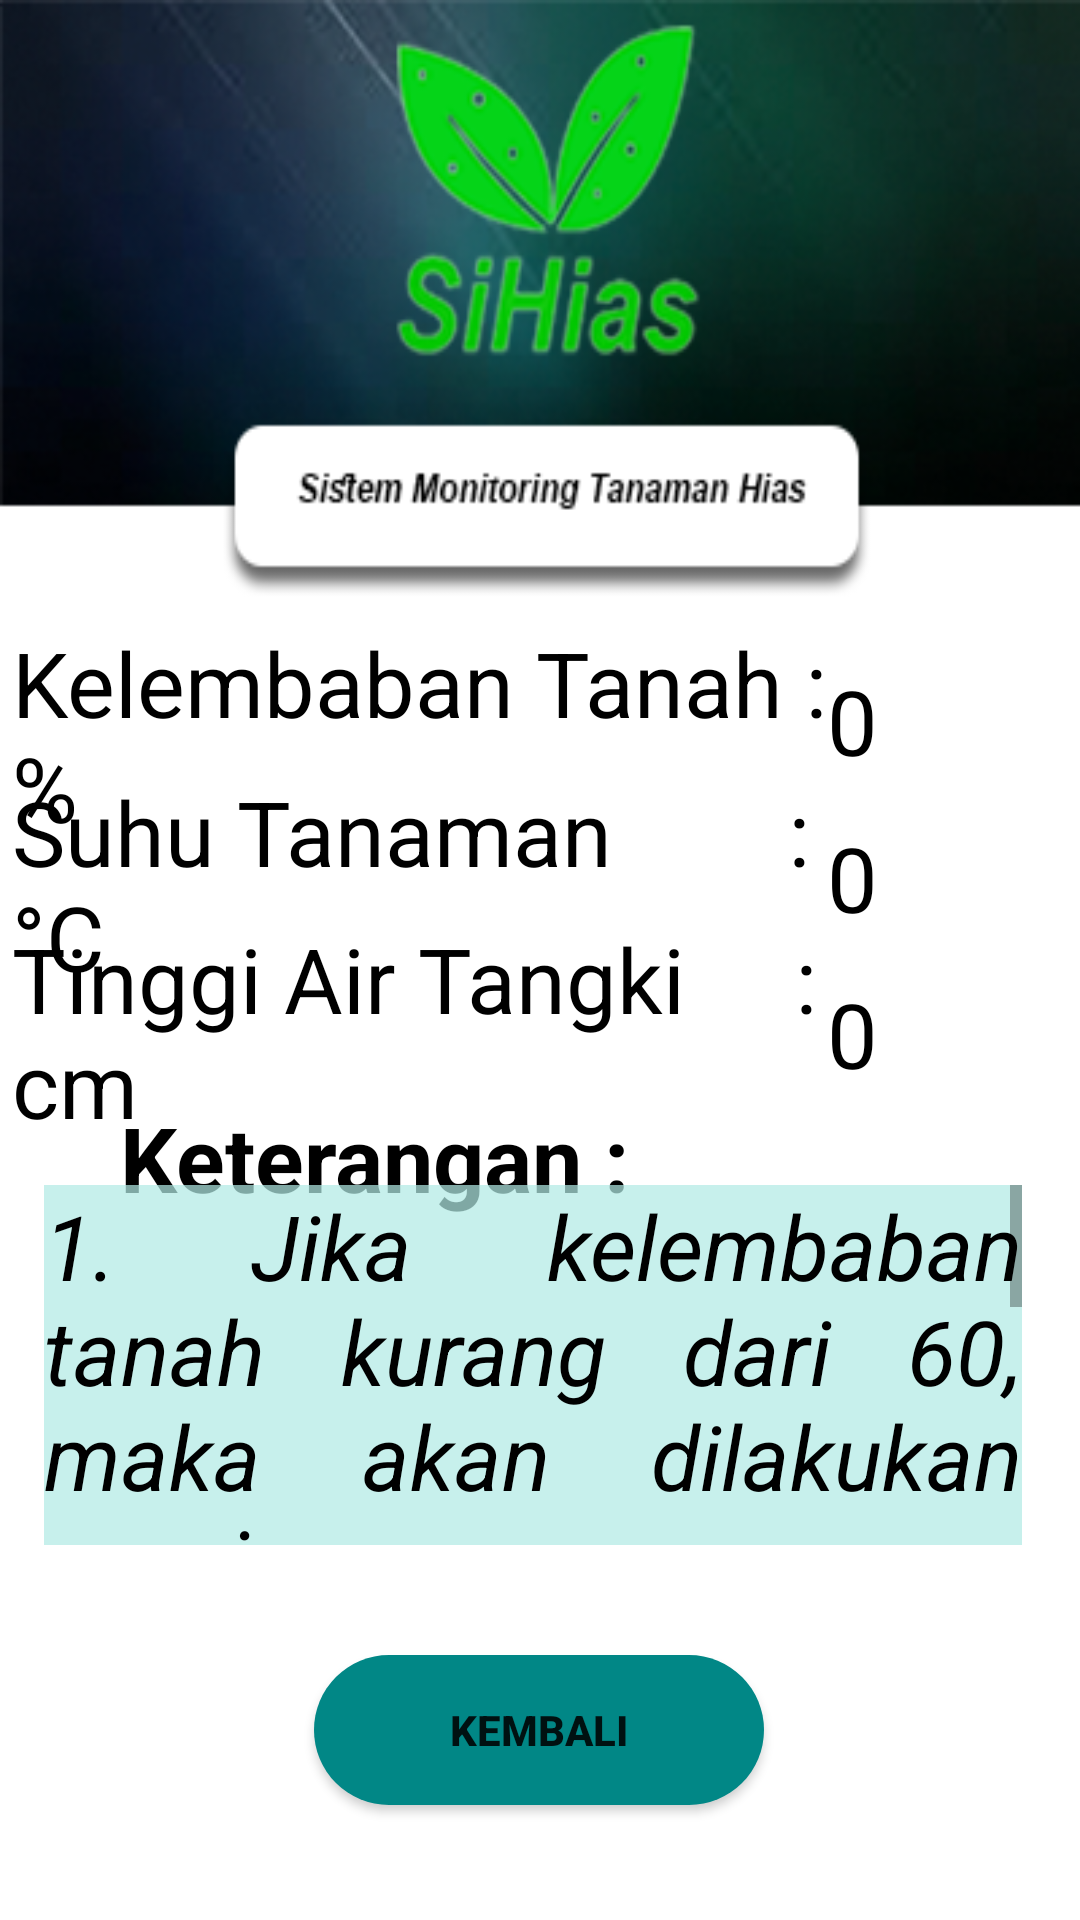

Android layout source for this screen:
<!-- AndroidManifest.xml: application theme Theme.SiHias -->
<!-- res/layout/activity_konten.xml -->
<?xml version="1.0" encoding="utf-8"?>
<androidx.constraintlayout.widget.ConstraintLayout xmlns:android="http://schemas.android.com/apk/res/android"
    xmlns:app="http://schemas.android.com/apk/res-auto"
    xmlns:tools="http://schemas.android.com/tools"
    android:layout_width="match_parent"
    android:layout_height="match_parent"
    android:background="@drawable/background1"
    android:orientation="vertical"
    tools:context=".Konten">

    <TextView
        android:id="@+id/textView4"
        android:layout_width="wrap_content"
        android:layout_height="wrap_content"
        android:layout_marginStart="4dp"
        android:text="Kelembaban Tanah :             %"
        android:textColor="@color/black"
        android:textSize="30sp"
        app:layout_constrainedWidth="true"
        app:layout_constraintBottom_toBottomOf="parent"
        app:layout_constraintHorizontal_bias="0.066"
        app:layout_constraintLeft_toLeftOf="parent"
        app:layout_constraintRight_toRightOf="parent"
        app:layout_constraintStart_toStartOf="parent"
        app:layout_constraintTop_toTopOf="parent"
        app:layout_constraintVertical_bias="0.367" />

    <TextView
        android:id="@+id/textView5"
        android:layout_width="wrap_content"
        android:layout_height="wrap_content"
        android:layout_marginStart="4dp"
        android:text="Suhu Tanaman        :             °C"
        android:textColor="@color/black"
        android:textSize="30sp"
        app:layout_constrainedWidth="true"
        app:layout_constraintBottom_toBottomOf="parent"
        app:layout_constraintHorizontal_bias="0.065"
        app:layout_constraintLeft_toLeftOf="parent"
        app:layout_constraintRight_toRightOf="parent"
        app:layout_constraintStart_toStartOf="parent"
        app:layout_constraintTop_toTopOf="parent"
        app:layout_constraintVertical_bias="0.455" />

    <TextView
        android:id="@+id/textView2"
        android:layout_width="wrap_content"
        android:layout_height="wrap_content"
        android:layout_marginStart="4dp"
        android:text="Tinggi Air Tangki     :             cm"
        android:textColor="@color/black"
        android:textSize="30sp"
        app:layout_constrainedWidth="true"
        app:layout_constraintBottom_toBottomOf="parent"
        app:layout_constraintHorizontal_bias="0.066"
        app:layout_constraintLeft_toLeftOf="parent"
        app:layout_constraintRight_toRightOf="parent"
        app:layout_constraintStart_toStartOf="parent"
        app:layout_constraintTop_toTopOf="parent"
        app:layout_constraintVertical_bias="0.542" />

    <TextView
        android:id="@+id/nilaiTanah"
        android:layout_width="wrap_content"
        android:layout_height="wrap_content"
        android:text="0"
        android:textSize="30sp"
        android:textColor="@color/black"
        app:layout_constrainedWidth="true"
        app:layout_constraintBottom_toBottomOf="parent"
        app:layout_constraintHorizontal_bias="0.804"
        app:layout_constraintLeft_toLeftOf="parent"
        app:layout_constraintRight_toRightOf="parent"
        app:layout_constraintTop_toTopOf="parent"
        app:layout_constraintVertical_bias="0.367" />

    <TextView
        android:id="@+id/nilaiSuhu"
        android:layout_width="wrap_content"
        android:layout_height="wrap_content"
        android:text="0"
        android:textSize="30sp"
        android:textColor="@color/black"
        app:layout_constrainedWidth="true"
        app:layout_constraintBottom_toBottomOf="parent"
        app:layout_constraintHorizontal_bias="0.804"
        app:layout_constraintLeft_toLeftOf="parent"
        app:layout_constraintRight_toRightOf="parent"
        app:layout_constraintTop_toTopOf="parent"
        app:layout_constraintVertical_bias="0.454" />

    <TextView
        android:id="@+id/nilaiDebit"
        android:layout_width="wrap_content"
        android:layout_height="wrap_content"
        android:text="0"
        android:textSize="30sp"
        android:textColor="@color/black"
        app:layout_constrainedWidth="true"
        app:layout_constraintBottom_toBottomOf="parent"
        app:layout_constraintHorizontal_bias="0.804"
        app:layout_constraintLeft_toLeftOf="parent"
        app:layout_constraintRight_toRightOf="parent"
        app:layout_constraintTop_toTopOf="parent"
        app:layout_constraintVertical_bias="0.541" />


    <TextView
        android:layout_width="wrap_content"
        android:layout_height="wrap_content"
        android:layout_marginStart="40dp"
        android:text="Keterangan : "
        android:textColor="@color/black"
        android:textSize="30sp"
        android:textStyle="bold"
        app:layout_constrainedWidth="true"
        app:layout_constraintBottom_toBottomOf="parent"
        app:layout_constraintHorizontal_bias="0.066"
        app:layout_constraintLeft_toLeftOf="parent"
        app:layout_constraintRight_toRightOf="parent"
        app:layout_constraintStart_toStartOf="parent"
        app:layout_constraintTop_toTopOf="parent"
        app:layout_constraintVertical_bias="0.61" />

    <RelativeLayout
        android:layout_width="330dp"
        android:layout_height="245dp"
        app:layout_constraintBottom_toBottomOf="parent"
        app:layout_constraintEnd_toEndOf="parent"
        app:layout_constraintHorizontal_bias="0.486"
        app:layout_constraintLeft_toLeftOf="parent"
        app:layout_constraintRight_toRightOf="parent"
        app:layout_constraintStart_toStartOf="parent"
        app:layout_constraintTop_toTopOf="parent"
        app:layout_constraintVertical_bias="1.0">

        <ScrollView
            android:layout_width="326dp"
            android:layout_height="120dp"
            android:fillViewport="true"
            android:background="#B7B2EAE5"
            app:layout_constraintBottom_toBottomOf="parent"
            app:layout_constraintEnd_toEndOf="parent"
            app:layout_constraintHorizontal_bias="0.486"
            app:layout_constraintLeft_toLeftOf="parent"
            app:layout_constraintRight_toRightOf="parent"
            app:layout_constraintStart_toStartOf="parent"
            app:layout_constraintTop_toTopOf="parent"
            app:layout_constraintVertical_bias="1.0">

            <LinearLayout
                android:layout_width="wrap_content"
                android:layout_height="wrap_content"
                android:orientation="vertical">

                <TextView
                    android:id="@+id/Keterangan"
                    android:layout_width="match_parent"
                    android:layout_height="135dp"
                    android:justificationMode="inter_word"
                    android:text="@string/keterangan"
                    android:textColor="@color/black"
                    android:textSize="30sp"
                    android:textStyle="italic"
                    app:layout_constrainedWidth="true"
                    app:layout_constraintBottom_toBottomOf="parent"
                    app:layout_constraintEnd_toEndOf="parent"
                    app:layout_constraintHorizontal_bias="0.486"
                    app:layout_constraintLeft_toLeftOf="parent"
                    app:layout_constraintRight_toRightOf="parent"
                    app:layout_constraintStart_toStartOf="parent"
                    app:layout_constraintTop_toTopOf="parent"
                    app:layout_constraintVertical_bias="1.0" />

                <TextView
                    android:id="@+id/Keterangan2"
                    android:layout_width="match_parent"
                    android:layout_height="110dp"
                    android:justificationMode="inter_word"
                    android:text="@string/keterangan2"
                    android:textColor="@color/black"
                    android:textSize="30sp"
                    android:textStyle="italic"
                    app:layout_constrainedWidth="true"
                    app:layout_constraintBottom_toBottomOf="parent"
                    app:layout_constraintEnd_toEndOf="parent"
                    app:layout_constraintHorizontal_bias="0.486"
                    app:layout_constraintLeft_toLeftOf="parent"
                    app:layout_constraintRight_toRightOf="parent"
                    app:layout_constraintStart_toStartOf="parent"
                    app:layout_constraintTop_toTopOf="parent"
                    app:layout_constraintVertical_bias="1.0" />

                <TextView
                    android:id="@+id/Keterangan3"
                    android:layout_width="match_parent"
                    android:layout_height="110dp"
                    android:justificationMode="inter_word"
                    android:text="@string/keterangan3"
                    android:textColor="@color/black"
                    android:textSize="30sp"
                    android:textStyle="italic"
                    app:layout_constrainedWidth="true"
                    app:layout_constraintBottom_toBottomOf="parent"
                    app:layout_constraintEnd_toEndOf="parent"
                    app:layout_constraintHorizontal_bias="0.486"
                    app:layout_constraintLeft_toLeftOf="parent"
                    app:layout_constraintRight_toRightOf="parent"
                    app:layout_constraintStart_toStartOf="parent"
                    app:layout_constraintTop_toTopOf="parent"
                    app:layout_constraintVertical_bias="1.0" />

            </LinearLayout>

        </ScrollView>

    </RelativeLayout>

    <Button
        android:id="@+id/kembali"
        android:layout_width="150dp"
        android:layout_height="50dp"
        android:background="@drawable/button_shape"
        android:onClick="kembali"
        android:text="Kembali"
        android:textStyle="bold"
        app:layout_constrainedWidth="true"
        app:layout_constraintBottom_toBottomOf="parent"
        app:layout_constraintEnd_toEndOf="parent"
        app:layout_constraintHorizontal_bias="0.498"
        app:layout_constraintLeft_toLeftOf="parent"
        app:layout_constraintRight_toRightOf="parent"
        app:layout_constraintStart_toStartOf="parent"
        app:layout_constraintTop_toTopOf="parent"
        app:layout_constraintVertical_bias="0.935" />

</androidx.constraintlayout.widget.ConstraintLayout>
<!-- resources referenced by this layout -->
<resources>
  <!-- drawable background1: png bitmap (drawable, 67398 bytes) -->
  <!-- drawable button_shape (drawable) -->
  <?xml version="1.0" encoding="utf-8"?>
  <selector xmlns:android="http://schemas.android.com/apk/res/android">
      <item>
          <shape android:shape="rectangle">
              <solid android:color="@color/teal_700" />
              <corners android:radius="50dp"/>
          </shape>
      </item>
  </selector>
  <string name="keterangan">1. Jika kelembaban tanah kurang dari 60, maka akan dilakukan penyiraman secara otomatis.</string>
  <string name="keterangan2">2. Jika suhu lingkungan tanaman berada antara 21 sampai 29, maka suhu stabil.</string>
  <string name="keterangan3">3. Jika tinggi air bernilai kurang dari 3 cm, maka tangki air perlu diisi kembali.</string>
  <style name="Theme.SiHias" parent="Theme.AppCompat.DayNight.NoActionBar">
          
          <item name="colorPrimary">#20000000</item>
          <item name="colorPrimaryVariant">@color/black</item>
          <item name="colorOnPrimary">@color/white</item>
          
          <item name="colorSecondary">@color/teal_200</item>
          <item name="colorSecondaryVariant">@color/teal_700</item>
          <item name="colorOnSecondary">@color/black</item>
          
          <item name="android:statusBarColor" tools:targetApi="l">?attr/colorPrimaryVariant</item>
          
      </style>
  <!-- not gathered from this repository: default colours our renderer supplied (Android Studio template values) -->
  <color name="teal_200">#FF03DAC5</color>
  <color name="teal_700">#FF018786</color>
  <color name="black">#FF000000</color>
  <color name="white">#FFFFFFFF</color>
</resources>
